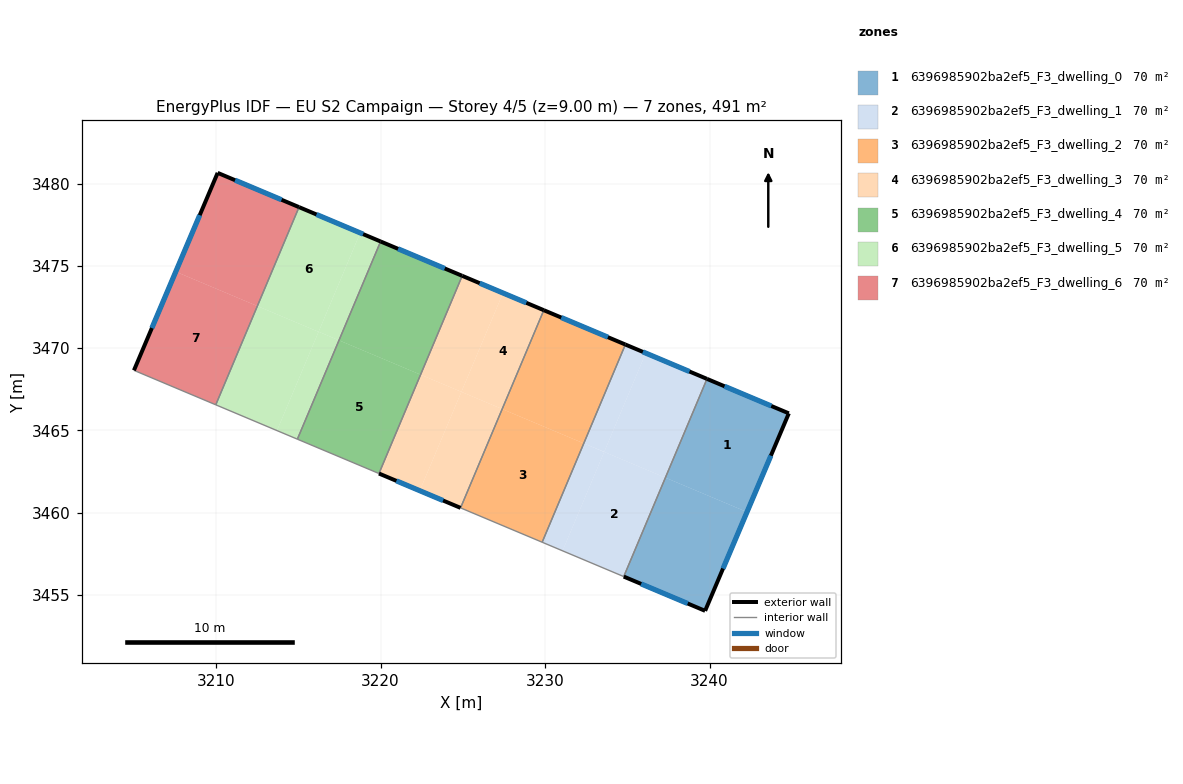
=== STOREY PLAN SPEC (per zone: floor XY polygon, exterior-wall plan segments, windows/doors) ===
zone 1: 6396985902ba2ef5_F3_dwelling_0  (70.2 m²)
  floor: (3244.82, 3466.04) (3242.28, 3460.04) (3237.32, 3462.13) (3239.84, 3468.13)
  floor: (3242.28, 3460.04) (3239.73, 3454.03) (3234.78, 3456.11) (3237.32, 3462.13)
  exterior wall: (3244.82, 3466.04) – (3239.84, 3468.13)  [5.4 m]
    window: (3243.75, 3466.49) – (3240.91, 3467.68)  [5.3 m²]
  exterior wall: (3239.73, 3454.03) – (3244.82, 3466.04)  [13.0 m]
    window: (3240.82, 3456.60) – (3243.73, 3463.47)  [12.8 m²]
  exterior wall: (3234.78, 3456.11) – (3239.73, 3454.03)  [5.4 m]
    window: (3235.84, 3455.67) – (3238.67, 3454.48)  [5.3 m²]
  interior walls: 1
zone 2: 6396985902ba2ef5_F3_dwelling_1  (70.2 m²)
  floor: (3239.84, 3468.13) (3237.32, 3462.13) (3233.60, 3463.69) (3236.12, 3469.70)
  floor: (3233.59, 3463.69) (3231.06, 3457.68) (3229.82, 3458.20) (3232.35, 3464.21)
  floor: (3236.12, 3469.70) (3233.60, 3463.69) (3232.35, 3464.21) (3234.88, 3470.22)
  floor: (3237.32, 3462.13) (3234.78, 3456.11) (3231.06, 3457.68) (3233.60, 3463.69)
  exterior wall: (3239.84, 3468.13) – (3234.88, 3470.22)  [5.4 m]
    window: (3238.78, 3468.58) – (3235.95, 3469.77)  [5.3 m²]
  interior walls: 3
zone 3: 6396985902ba2ef5_F3_dwelling_2  (70.2 m²)
  floor: (3232.35, 3464.21) (3229.82, 3458.20) (3224.86, 3460.29) (3227.39, 3466.30)
  floor: (3234.88, 3470.22) (3232.35, 3464.21) (3227.39, 3466.30) (3229.92, 3472.31)
  exterior wall: (3234.88, 3470.22) – (3229.92, 3472.31)  [5.4 m]
    window: (3233.82, 3470.67) – (3230.99, 3471.86)  [5.3 m²]
  interior walls: 3
zone 4: 6396985902ba2ef5_F3_dwelling_3  (70.2 m²)
  floor: (3224.91, 3467.34) (3222.38, 3461.33) (3219.90, 3462.38) (3222.43, 3468.39)
  floor: (3227.44, 3473.35) (3224.91, 3467.34) (3222.43, 3468.39) (3224.96, 3474.40)
  floor: (3227.39, 3466.30) (3224.86, 3460.29) (3222.38, 3461.33) (3224.91, 3467.34)
  floor: (3229.92, 3472.31) (3227.39, 3466.30) (3224.91, 3467.34) (3227.44, 3473.35)
  exterior wall: (3229.92, 3472.31) – (3224.96, 3474.40)  [5.4 m]
    window: (3228.86, 3472.76) – (3226.03, 3473.95)  [5.3 m²]
  exterior wall: (3219.90, 3462.38) – (3224.86, 3460.29)  [5.4 m]
    window: (3220.96, 3461.93) – (3223.80, 3460.74)  [5.3 m²]
  interior walls: 2
zone 5: 6396985902ba2ef5_F3_dwelling_4  (70.2 m²)
  floor: (3224.96, 3474.40) (3222.43, 3468.39) (3217.47, 3470.48) (3220.00, 3476.49)
  floor: (3222.43, 3468.39) (3219.90, 3462.38) (3214.94, 3464.47) (3217.47, 3470.48)
  exterior wall: (3224.96, 3474.40) – (3220.00, 3476.49)  [5.4 m]
    window: (3223.90, 3474.85) – (3221.06, 3476.04)  [5.3 m²]
  interior walls: 3
zone 6: 6396985902ba2ef5_F3_dwelling_5  (70.2 m²)
  floor: (3218.76, 3477.01) (3216.23, 3470.99) (3212.51, 3472.56) (3215.04, 3478.58)
  floor: (3216.23, 3470.99) (3213.70, 3464.99) (3209.98, 3466.56) (3212.51, 3472.56)
  floor: (3217.47, 3470.48) (3214.94, 3464.47) (3213.70, 3464.99) (3216.23, 3471.00)
  floor: (3220.00, 3476.49) (3217.47, 3470.48) (3216.23, 3471.00) (3218.76, 3477.01)
  exterior wall: (3220.00, 3476.49) – (3215.04, 3478.58)  [5.4 m]
    window: (3218.94, 3476.93) – (3216.10, 3478.13)  [5.3 m²]
  interior walls: 3
zone 7: 6396985902ba2ef5_F3_dwelling_6  (70.2 m²)
  floor: (3215.04, 3478.58) (3212.51, 3472.56) (3207.55, 3474.65) (3210.09, 3480.66)
  floor: (3212.51, 3472.56) (3209.98, 3466.56) (3205.01, 3468.65) (3207.55, 3474.65)
  exterior wall: (3210.09, 3480.66) – (3205.01, 3468.65)  [13.0 m]
    window: (3209.00, 3478.09) – (3206.10, 3471.22)  [12.8 m²]
  exterior wall: (3215.04, 3478.58) – (3210.09, 3480.66)  [5.4 m]
    window: (3213.98, 3479.02) – (3211.15, 3480.21)  [5.3 m²]
  interior walls: 2

=== DERIVED (storey summary) ===
Building: EU S2 Campaign
Storey: 4 of 5  (floor level z = 9.00 m)
Storey gross floor area: 491.3 m²
Zones on this storey: 7
  - 6396985902ba2ef5_F3_dwelling_0: floor 70.2 m²; exterior wall 23.8 m (71.4 m²); 3 window(s) 23.3 m²; WWR 32.7%
  - 6396985902ba2ef5_F3_dwelling_1: floor 70.2 m²; exterior wall 5.4 m (16.1 m²); 1 window(s) 5.3 m²; WWR 32.7%
  - 6396985902ba2ef5_F3_dwelling_2: floor 70.2 m²; exterior wall 5.4 m (16.1 m²); 1 window(s) 5.3 m²; WWR 32.7%
  - 6396985902ba2ef5_F3_dwelling_3: floor 70.2 m²; exterior wall 10.8 m (32.3 m²); 2 window(s) 10.6 m²; WWR 32.7%
  - 6396985902ba2ef5_F3_dwelling_4: floor 70.2 m²; exterior wall 5.4 m (16.1 m²); 1 window(s) 5.3 m²; WWR 32.7%
  - 6396985902ba2ef5_F3_dwelling_5: floor 70.2 m²; exterior wall 5.4 m (16.1 m²); 1 window(s) 5.3 m²; WWR 32.7%
  - 6396985902ba2ef5_F3_dwelling_6: floor 70.2 m²; exterior wall 18.4 m (55.2 m²); 2 window(s) 18.0 m²; WWR 32.7%
Zone adjacency (shared interzone walls):
  - 6396985902ba2ef5_F3_dwelling_0 ↔ 6396985902ba2ef5_F3_dwelling_1
  - 6396985902ba2ef5_F3_dwelling_1 ↔ 6396985902ba2ef5_F3_dwelling_2
  - 6396985902ba2ef5_F3_dwelling_2 ↔ 6396985902ba2ef5_F3_dwelling_3
  - 6396985902ba2ef5_F3_dwelling_3 ↔ 6396985902ba2ef5_F3_dwelling_4
  - 6396985902ba2ef5_F3_dwelling_4 ↔ 6396985902ba2ef5_F3_dwelling_5
  - 6396985902ba2ef5_F3_dwelling_5 ↔ 6396985902ba2ef5_F3_dwelling_6